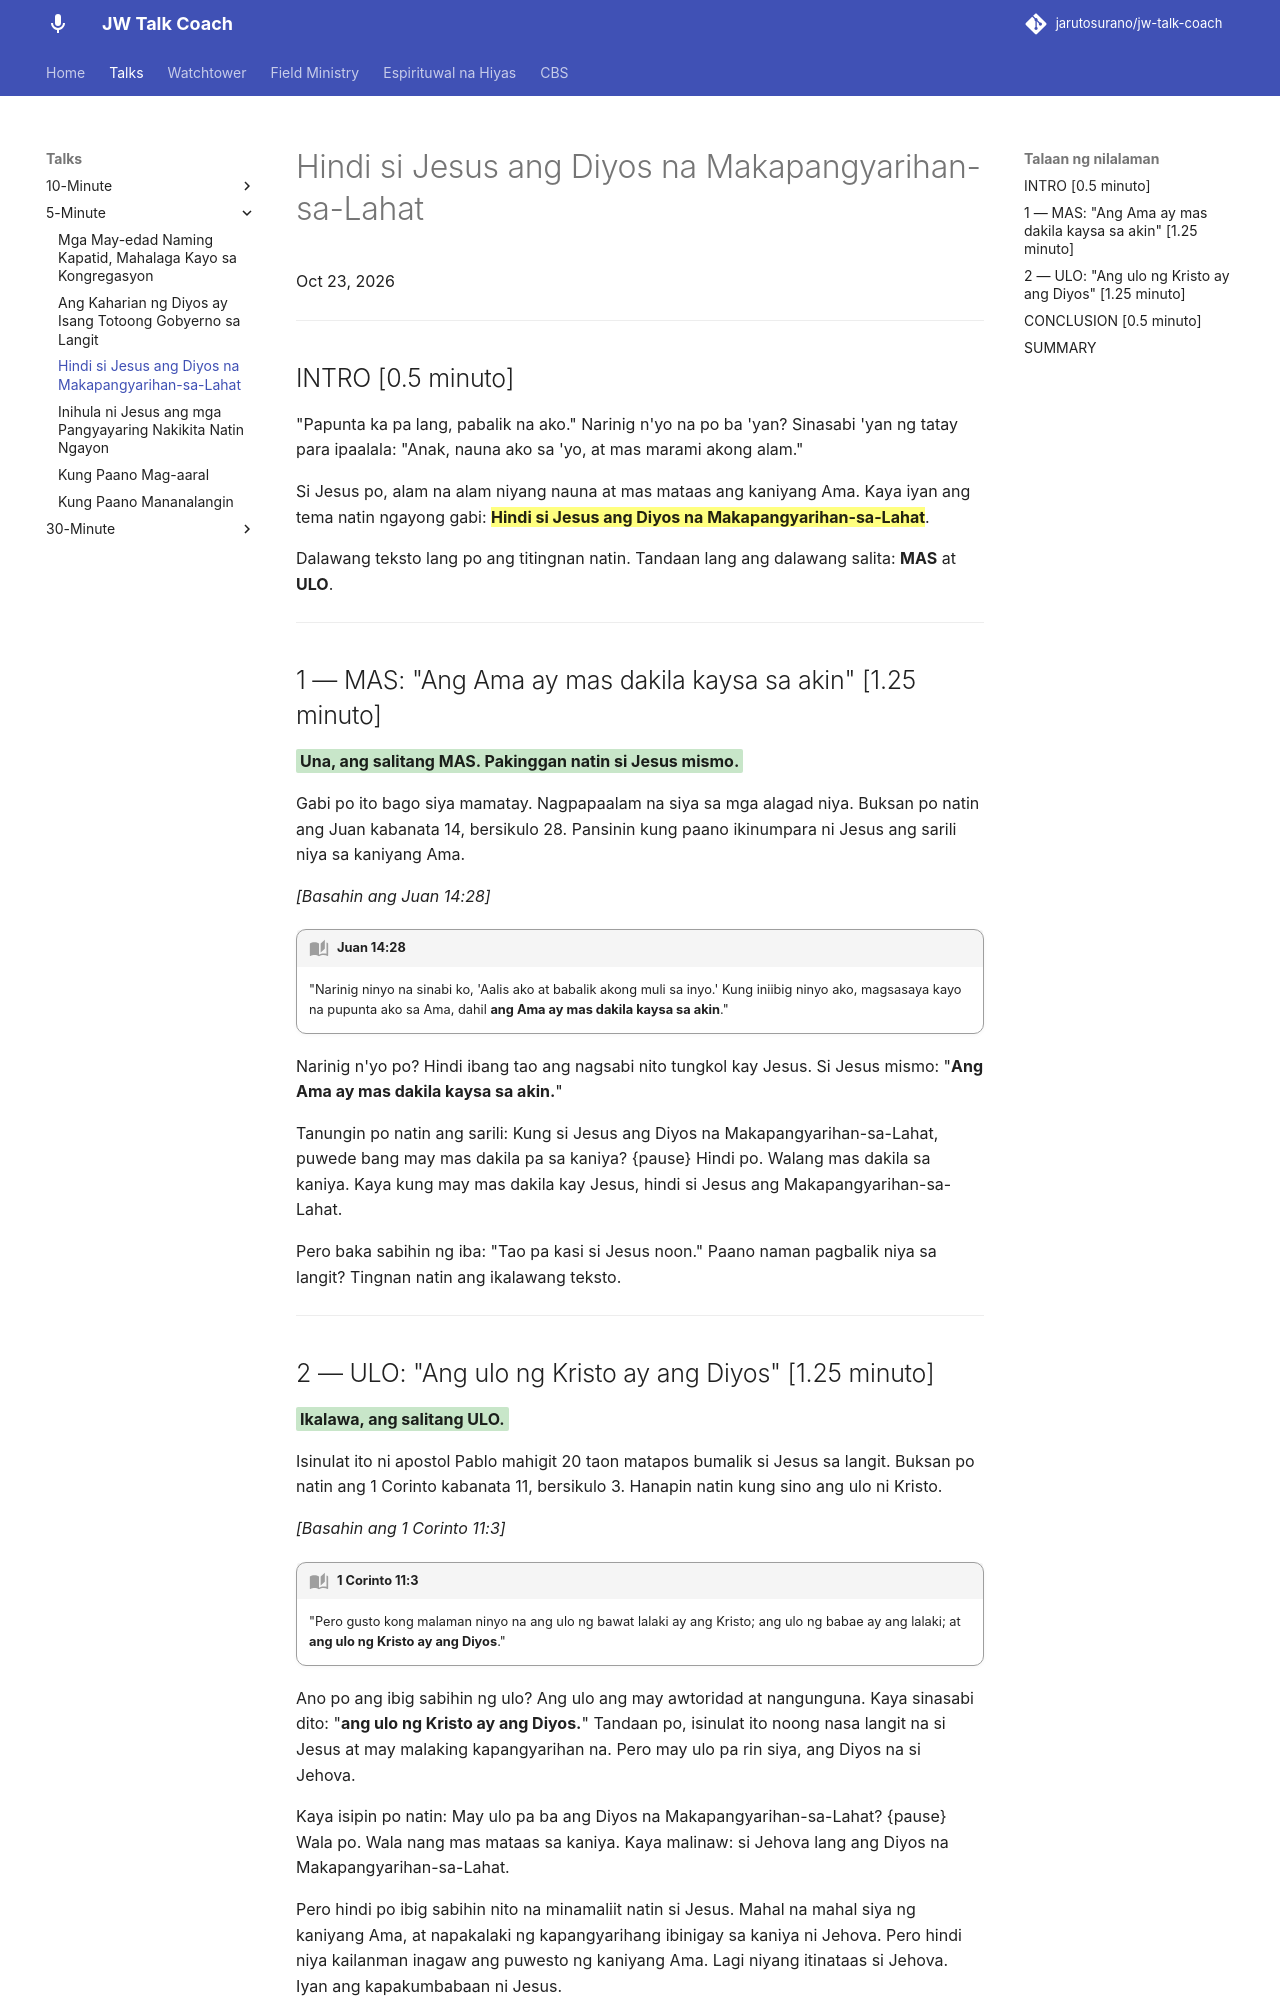

repository: jarutosurano/jw-talk-coach · page: talks/5min/1023-hindi-si-jesus-ang-diyos-na-makapangyarihan/index.html · generator: mkdocs

---
title: Hindi si Jesus ang Diyos na Makapangyarihan-sa-Lahat
---

Oct 23, 2026

---

## INTRO [0.5 minuto]

"Papunta ka pa lang, pabalik na ako." Narinig n'yo na po ba 'yan? Sinasabi 'yan ng tatay para ipaalala: "Anak, nauna ako sa 'yo, at mas marami akong alam."

Si Jesus po, alam na alam niyang nauna at mas mataas ang kaniyang Ama. Kaya iyan ang tema natin ngayong gabi: **==Hindi si Jesus ang Diyos na Makapangyarihan-sa-Lahat==**.

Dalawang teksto lang po ang titingnan natin. Tandaan lang ang dalawang salita: **MAS** at **ULO**.

---

## 1 — MAS: "Ang Ama ay mas dakila kaysa sa akin" [1.25 minuto]

<mark class="green">**Una, ang salitang MAS. Pakinggan natin si Jesus mismo.**</mark>

Gabi po ito bago siya mamatay. Nagpapaalam na siya sa mga alagad niya. Buksan po natin ang Juan kabanata 14, bersikulo 28. Pansinin kung paano ikinumpara ni Jesus ang sarili niya sa kaniyang Ama.

*[Basahin ang Juan 14:28]*

!!! quote "Juan 14:28"
    "Narinig ninyo na sinabi ko, 'Aalis ako at babalik akong muli sa inyo.' Kung iniibig ninyo ako, magsasaya kayo na pupunta ako sa Ama, dahil **ang Ama ay mas dakila kaysa sa akin**."

Narinig n'yo po? Hindi ibang tao ang nagsabi nito tungkol kay Jesus. Si Jesus mismo: "**Ang Ama ay mas dakila kaysa sa akin.**"

Tanungin po natin ang sarili: Kung si Jesus ang Diyos na Makapangyarihan-sa-Lahat, puwede bang may mas dakila pa sa kaniya? {pause} Hindi po. Walang mas dakila sa kaniya. Kaya kung may mas dakila kay Jesus, hindi si Jesus ang Makapangyarihan-sa-Lahat.

Pero baka sabihin ng iba: "Tao pa kasi si Jesus noon." Paano naman pagbalik niya sa langit? Tingnan natin ang ikalawang teksto.

---
